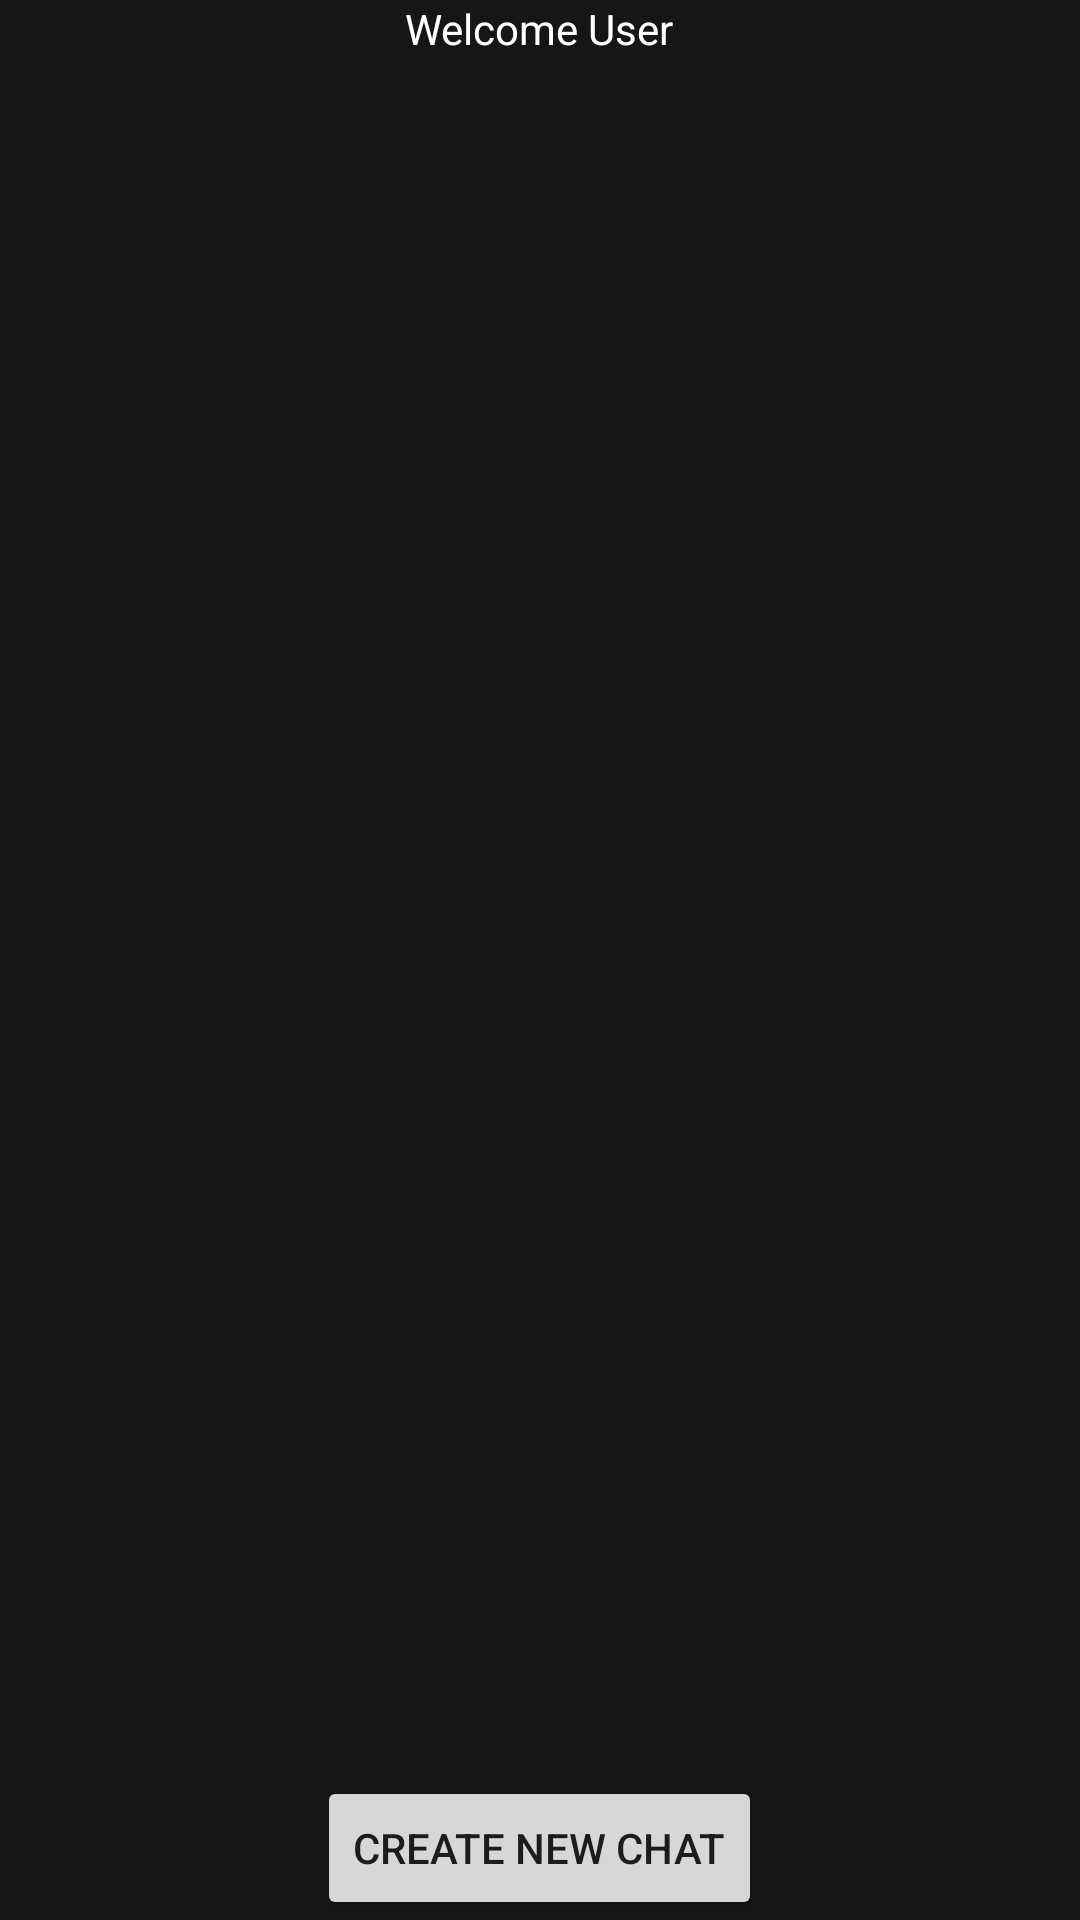

This screen was rendered from an Android layout file. Write that file and the resources it references.
<!-- AndroidManifest.xml: application theme Theme.Psychologist -->
<!-- res/layout/history.xml -->
<?xml version="1.0" encoding="utf-8"?>
<LinearLayout android:layout_width="match_parent"
    android:layout_height="match_parent"
    xmlns:app="http://schemas.android.com/apk/res-auto"
    android:orientation="vertical"
    android:gravity="center_horizontal"
    android:background="@color/myBlack"
    xmlns:android="http://schemas.android.com/apk/res/android">

    <TextView
        android:layout_width="wrap_content"
        android:layout_height="wrap_content"
        android:text="Welcome User"
        android:textColor="@color/white"/>

    <androidx.recyclerview.widget.RecyclerView
        android:id="@+id/recView"
        android:layout_width="match_parent"
        android:layout_height="0dp"
        android:layout_weight="1"/>

    <Button
        android:id="@+id/newChat"
        android:layout_width="wrap_content"
        android:layout_height="wrap_content"
        android:text="Create new chat"/>
</LinearLayout>
<!-- resources referenced by this layout -->
<resources>
  <color name="myBlack">#151618</color>
  <color name="white">#FFFFFFFF</color>
  <style name="Theme.Psychologist" parent="Theme.MaterialComponents.DayNight.DarkActionBar">
          
          <item name="colorPrimary">@color/purple_500</item>
          <item name="colorPrimaryVariant">@color/purple_700</item>
          <item name="colorOnPrimary">@color/white</item>
          
          <item name="colorSecondary">@color/teal_200</item>
          <item name="colorSecondaryVariant">@color/teal_700</item>
          <item name="colorOnSecondary">@color/black</item>
          
          <item name="android:statusBarColor">?attr/colorPrimaryVariant</item>
          
      </style>
  <color name="purple_500">#FF6200EE</color>
  <color name="purple_700">#FF3700B3</color>
  <color name="teal_200">#FF03DAC5</color>
  <color name="teal_700">#FF018786</color>
  <color name="black">#FF000000</color>
</resources>
